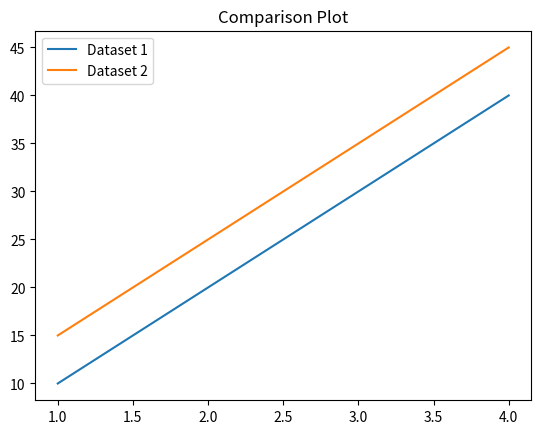

The matplotlib source for this figure:
import matplotlib.pyplot as plt

x = [1, 2, 3, 4]
y1 = [10, 20, 30, 40]
y2 = [15, 25, 35, 45]

plt.plot(x, y1, label="Dataset 1")
plt.plot(x, y2, label="Dataset 2")

plt.legend()
plt.title("Comparison Plot")

plt.show()

'''output:
A line plot will be displayed showing two datasets with a legend to differentiate them.
'''
